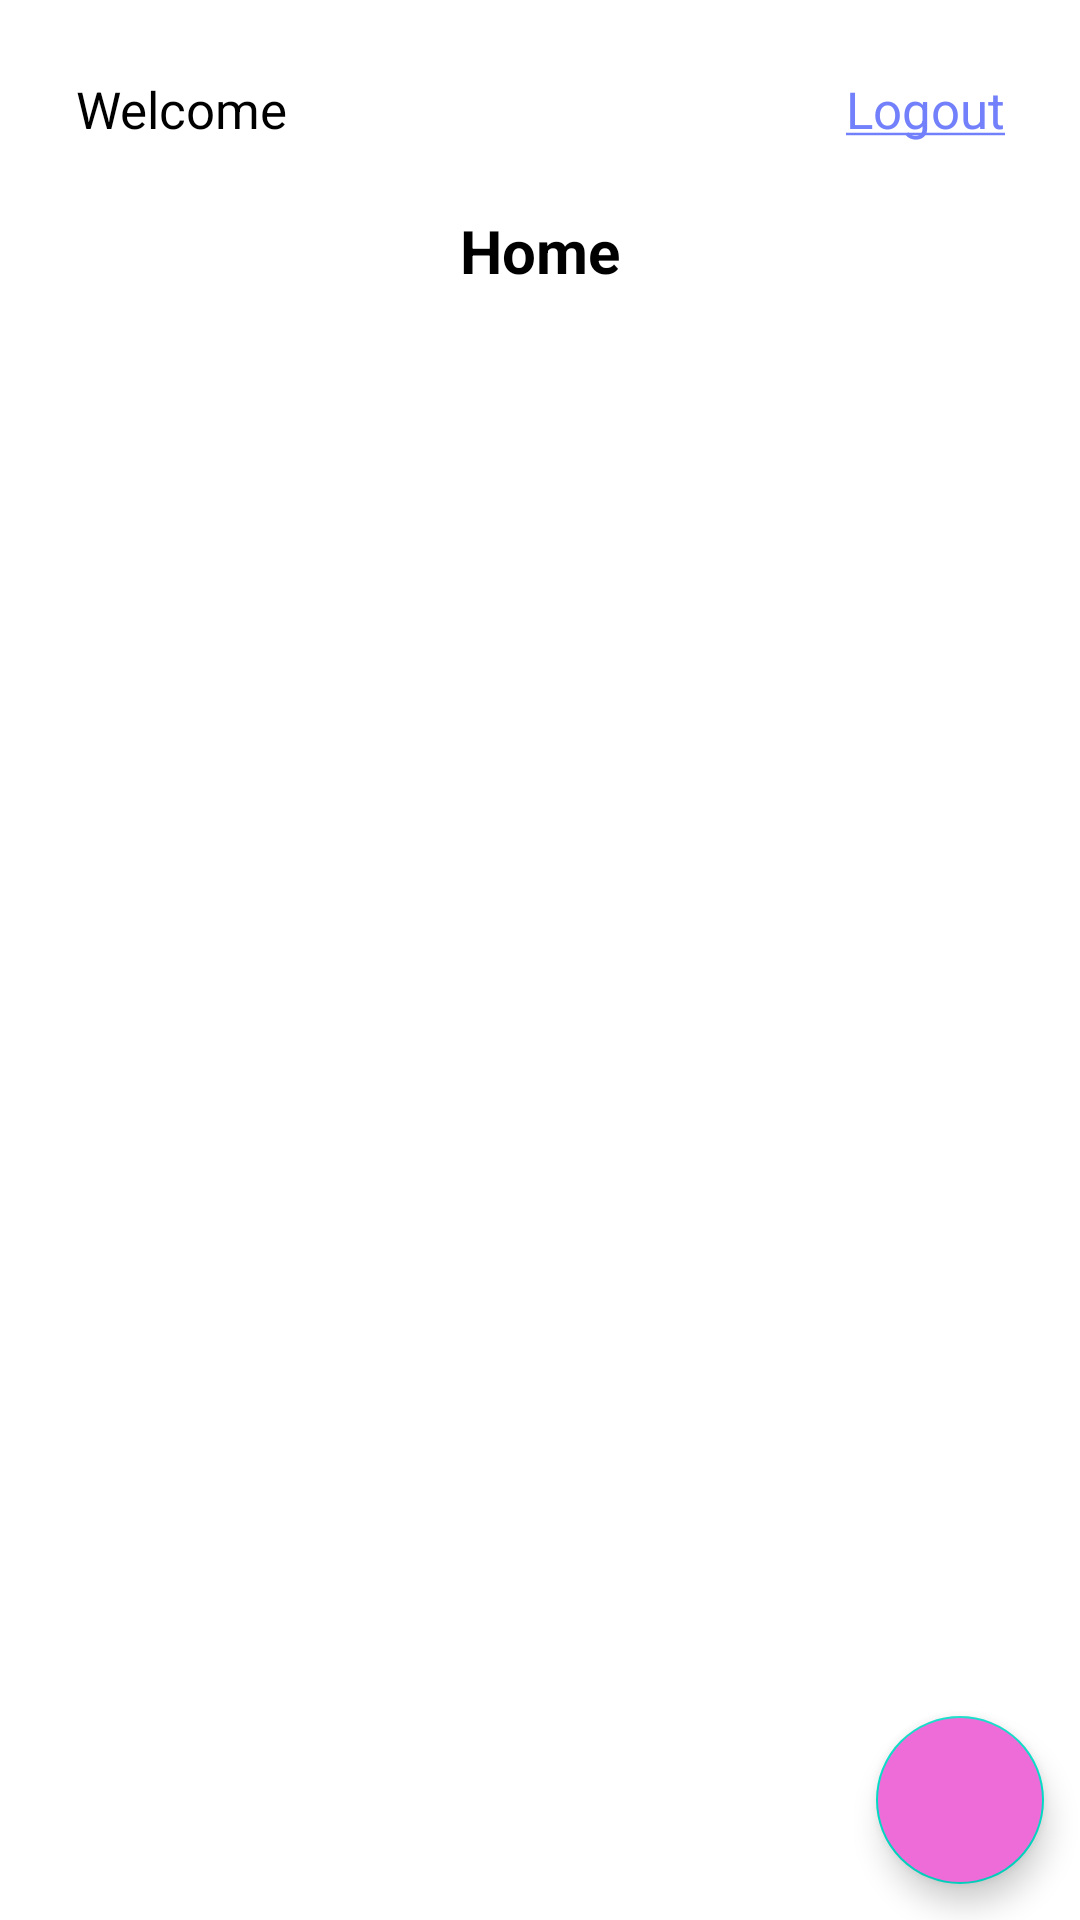

This screen was rendered from an Android layout file. Write that file and the resources it references.
<!-- AndroidManifest.xml: application theme Theme.ChallengeChapter4 -->
<!-- res/layout/fragment_home_screen.xml -->
<?xml version="1.0" encoding="utf-8"?>
<androidx.constraintlayout.widget.ConstraintLayout xmlns:android="http://schemas.android.com/apk/res/android"
    xmlns:app="http://schemas.android.com/apk/res-auto"
    xmlns:tools="http://schemas.android.com/tools"
    android:layout_width="match_parent"
    android:layout_height="match_parent"
    tools:context=".ui.HomeScreen">

    <TextView
        android:id="@+id/tvWelcome"
        android:layout_width="wrap_content"
        android:layout_height="wrap_content"
        android:text="@string/welcome"
        android:textColor="@color/black"
        android:textAlignment="center"
        android:textSize="17sp"
        android:layout_marginTop="25dp"
        android:layout_marginStart="25dp"
        app:layout_constraintStart_toStartOf="parent"
        app:layout_constraintTop_toTopOf="parent" />

    <TextView
        android:id="@+id/tvLogout"
        android:layout_width="wrap_content"
        android:layout_height="wrap_content"
        android:text="@string/logout"
        android:textAlignment="center"
        android:clickable="true"
        android:focusable="true"
        android:textColor="@color/blue"
        android:textSize="17sp"
        android:layout_marginTop="25dp"
        android:layout_marginEnd="25dp"
        app:layout_constraintEnd_toEndOf="parent"
        app:layout_constraintTop_toTopOf="parent" />

    <TextView
        android:id="@+id/textView3"
        android:layout_width="wrap_content"
        android:layout_height="wrap_content"
        android:layout_marginTop="70dp"
        android:text="@string/home"
        android:textAlignment="center"
        android:textStyle="bold"
        android:textColor="@color/black"
        android:textSize="20sp"
        app:layout_constraintEnd_toEndOf="parent"
        app:layout_constraintStart_toStartOf="parent"
        app:layout_constraintTop_toTopOf="parent" />


    <androidx.constraintlayout.widget.ConstraintLayout
        android:layout_width="match_parent"
        android:layout_height="match_parent"
        android:layout_marginTop="120dp"
        app:layout_constraintEnd_toEndOf="parent"
        app:layout_constraintStart_toStartOf="parent"
        app:layout_constraintTop_toTopOf="parent">

        <androidx.recyclerview.widget.RecyclerView
            android:id="@+id/rv_data"
            android:layout_width="match_parent"
            android:layout_height="match_parent"
            app:layout_constraintEnd_toEndOf="parent"
            app:layout_constraintStart_toStartOf="parent"
            app:layout_constraintTop_toTopOf="parent" />

    </androidx.constraintlayout.widget.ConstraintLayout>

    <com.google.android.material.floatingactionbutton.FloatingActionButton
        android:id="@+id/addButton"
        android:layout_width="wrap_content"
        android:layout_height="wrap_content"
        android:layout_margin="12dp"
        android:backgroundTint="@color/pinkgelap"
        android:src="@drawable/ic_baseline_add_24"
        app:layout_constraintBottom_toBottomOf="parent"
        app:layout_constraintEnd_toEndOf="parent"
        android:contentDescription="Button Add" />

</androidx.constraintlayout.widget.ConstraintLayout>
<!-- resources referenced by this layout -->
<resources>
  <color name="black">#FF000000</color>
  <color name="blue">#7380FB</color>
  <color name="pinkgelap">#ED6CD8</color>
  <string name="home">Home</string>
  <string name="logout"><u>Logout</u></string>
  <string name="welcome">Welcome</string>
  <style name="Theme.ChallengeChapter4" parent="Theme.MaterialComponents.DayNight.NoActionBar">
          
          <item name="colorPrimary">@color/pink</item>
          <item name="colorPrimaryVariant">@color/pinkgelap</item>
          <item name="colorOnPrimary">@color/white</item>
          
          <item name="colorSecondary">@color/teal_200</item>
          <item name="colorSecondaryVariant">@color/teal_700</item>
          <item name="colorOnSecondary">@color/black</item>
          
          <item name="android:statusBarColor" tools:targetApi="l">?attr/colorPrimaryVariant</item>
          
      </style>
  <color name="pink">#FFA2F0</color>
  <color name="white">#FFFFFFFF</color>
  <color name="teal_200">#FF03DAC5</color>
  <color name="teal_700">#FF018786</color>
</resources>
